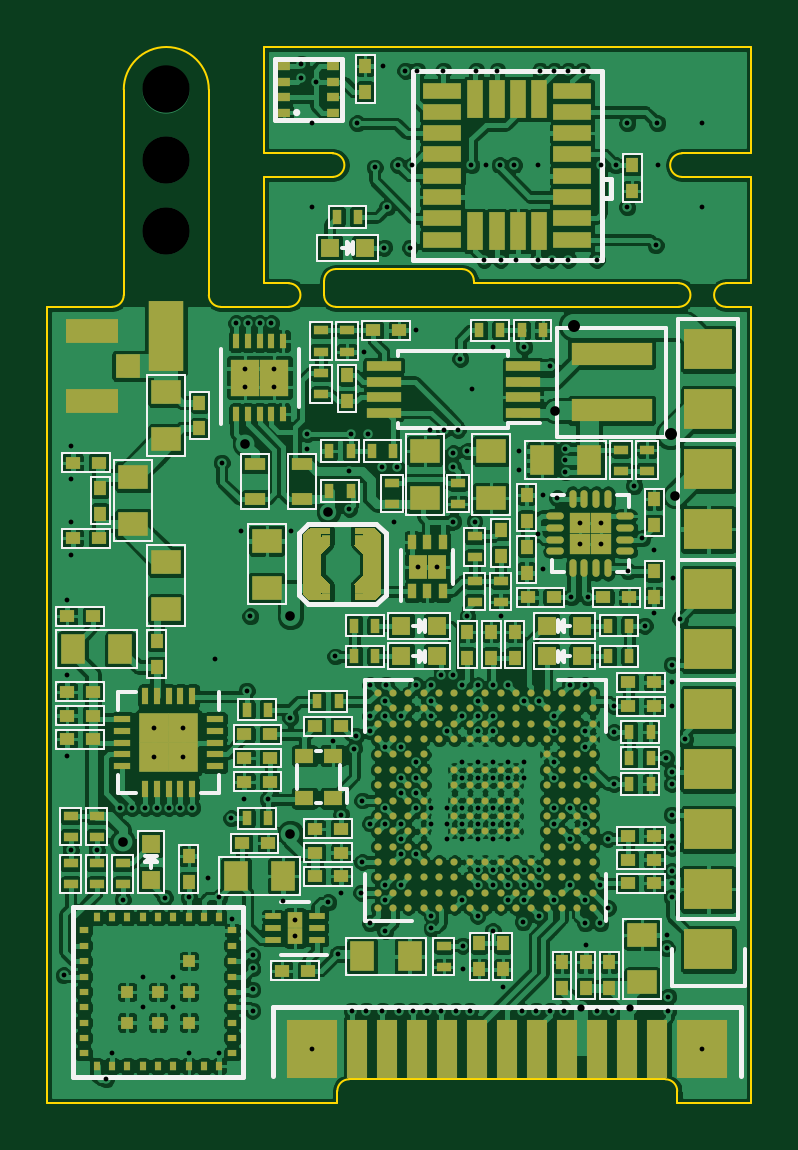
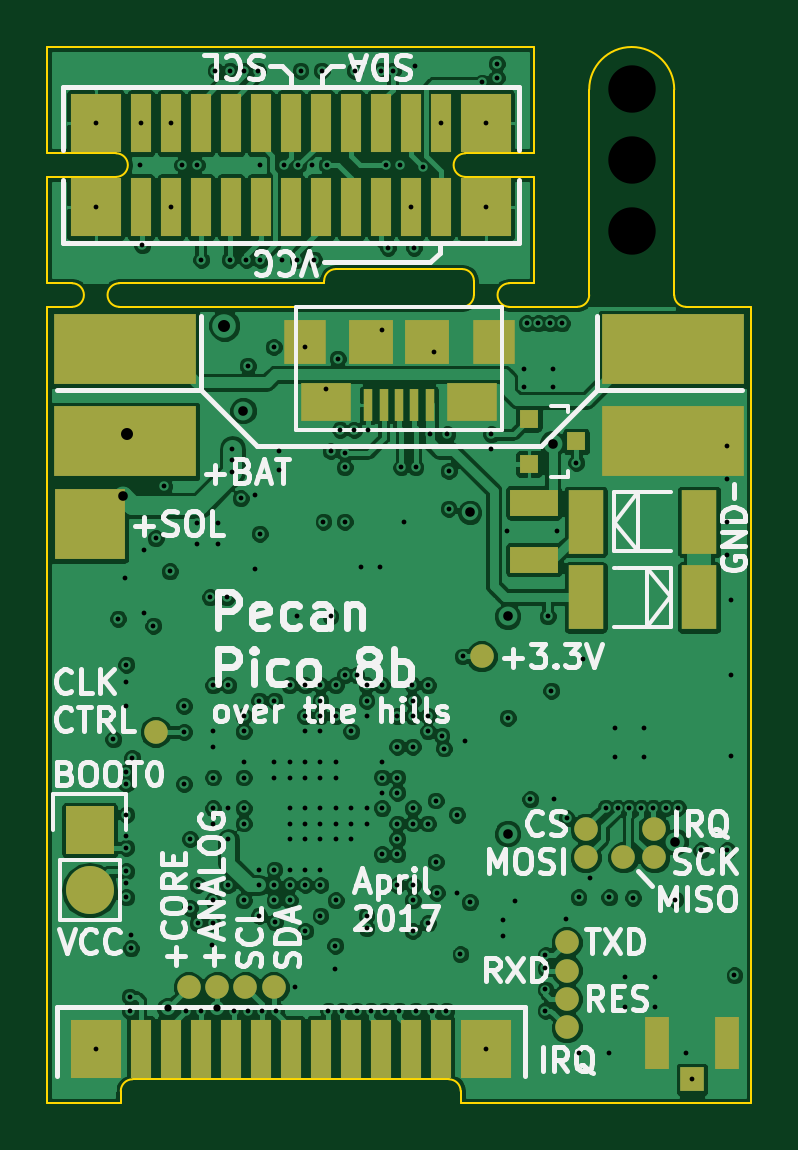
Circuit board: 10 layer files. Board 29.8 x 44.7 mm.
- bottom_copper: pecanpico8-B.Cu.gbl (197428 bytes)
- bottom_mask: pecanpico8-B.Mask.gbs (2890 bytes)
- paste: pecanpico8-B.Paste.gbp (1143 bytes)
- bottom_silk: pecanpico8-B.SilkS.gbo (35621 bytes)
- outline: pecanpico8-Edge.Cuts.gm1 (2752 bytes)
- top_copper: pecanpico8-F.Cu.gtl (578447 bytes)
- top_mask: pecanpico8-F.Mask.gts (17787 bytes)
- paste: pecanpico8-F.Paste.gtp (17024 bytes)
- top_silk: pecanpico8-F.SilkS.gto (25148 bytes)
- drill: pecanpico8.drl (5443 bytes)

=== bottom_copper: pecanpico8-B.Cu.gbl (197428 bytes, source omitted) ===
=== bottom_mask: pecanpico8-B.Mask.gbs ===
G04 #@! TF.FileFunction,Soldermask,Bot*
%FSLAX46Y46*%
G04 Gerber Fmt 4.6, Leading zero omitted, Abs format (unit mm)*
G04 Created by KiCad (PCBNEW 4.0.2+dfsg1-stable) date Mo 03 Apr 2017 04:54:38 CEST*
%MOMM*%
G01*
G04 APERTURE LIST*
%ADD10C,0.100000*%
%ADD11R,6.000000X3.000000*%
%ADD12R,1.501140X2.700020*%
%ADD13R,0.800100X0.800100*%
%ADD14R,2.029460X1.140460*%
%ADD15R,3.000000X3.000000*%
%ADD16R,2.032000X2.032000*%
%ADD17O,2.032000X2.032000*%
%ADD18C,1.000000*%
%ADD19R,2.120000X2.500000*%
%ADD20R,0.850000X2.500000*%
%ADD21R,1.050000X2.200000*%
%ADD22R,1.000000X1.050000*%
%ADD23R,0.400000X1.350000*%
%ADD24R,2.100000X1.600000*%
%ADD25R,1.900000X1.900000*%
%ADD26R,1.800000X1.900000*%
G04 APERTURE END LIST*
D10*
D11*
X50400000Y-96600000D03*
X73600000Y-92700000D03*
D12*
X54100300Y-100000000D03*
X49299700Y-100000000D03*
D13*
X56500760Y-95650000D03*
X56500760Y-97550000D03*
X54501780Y-96600000D03*
D12*
X49299700Y-103200000D03*
X54100300Y-103200000D03*
D14*
X56300000Y-101603960D03*
X56300000Y-99196040D03*
D11*
X50400000Y-92700000D03*
D15*
X75100000Y-100100000D03*
D11*
X73600000Y-96600000D03*
D16*
X75100000Y-113060000D03*
D17*
X75100000Y-115600000D03*
D18*
X54100000Y-113000000D03*
X54100000Y-114200000D03*
X52500000Y-114200000D03*
X54900000Y-117800000D03*
X51200000Y-114200000D03*
X54900000Y-119000000D03*
X51200000Y-113000000D03*
X54900000Y-120200000D03*
X54900000Y-121400000D03*
X58500000Y-105700000D03*
X70900000Y-119700000D03*
X69700000Y-119700000D03*
X72300000Y-108900000D03*
X67300000Y-119700000D03*
X68500000Y-119700000D03*
D19*
X74840000Y-122300000D03*
D20*
X72935000Y-122300000D03*
X71665000Y-122300000D03*
X70395000Y-122300000D03*
X69125000Y-122300000D03*
X67855000Y-122300000D03*
X66585000Y-122300000D03*
X65315000Y-122300000D03*
X64045000Y-122300000D03*
X62775000Y-122300000D03*
X61505000Y-122300000D03*
X60235000Y-122300000D03*
D19*
X58330000Y-122300000D03*
X58330000Y-86678000D03*
X58330000Y-83122000D03*
D20*
X60235000Y-86678000D03*
X60235000Y-83122000D03*
X61505000Y-86678000D03*
X61505000Y-83122000D03*
X62775000Y-86678000D03*
X62775000Y-83122000D03*
X64045000Y-86678000D03*
X64045000Y-83122000D03*
X65315000Y-86678000D03*
X65315000Y-83122000D03*
X66585000Y-86678000D03*
X66585000Y-83122000D03*
X67855000Y-86678000D03*
X67855000Y-83122000D03*
X69125000Y-86678000D03*
X69125000Y-83122000D03*
X70395000Y-86678000D03*
X70395000Y-83122000D03*
X71665000Y-86678000D03*
X71665000Y-83122000D03*
X72935000Y-86678000D03*
X72935000Y-83122000D03*
D19*
X74840000Y-86678000D03*
X74840000Y-83122000D03*
D21*
X48125000Y-122075000D03*
X51075000Y-122075000D03*
D22*
X49600000Y-123600000D03*
D23*
X60700000Y-95050000D03*
X61350000Y-95050000D03*
X62000000Y-95050000D03*
X62650000Y-95050000D03*
X63300000Y-95050000D03*
D24*
X65100000Y-94925000D03*
X58900000Y-94925000D03*
D25*
X60800000Y-92375000D03*
X63200000Y-92375000D03*
D26*
X58000000Y-92375000D03*
X66000000Y-92375000D03*
M02*

=== paste: pecanpico8-B.Paste.gbp ===
G04 #@! TF.FileFunction,Paste,Bot*
%FSLAX46Y46*%
G04 Gerber Fmt 4.6, Leading zero omitted, Abs format (unit mm)*
G04 Created by KiCad (PCBNEW 4.0.2+dfsg1-stable) date Mo 03 Apr 2017 04:54:38 CEST*
%MOMM*%
G01*
G04 APERTURE LIST*
%ADD10C,0.100000*%
%ADD11R,1.501140X2.700020*%
%ADD12R,0.800100X0.800100*%
%ADD13R,2.029460X1.140460*%
%ADD14R,1.050000X2.200000*%
%ADD15R,1.000000X1.050000*%
%ADD16R,0.400000X1.350000*%
%ADD17R,2.100000X1.600000*%
%ADD18R,1.900000X1.900000*%
%ADD19R,1.800000X1.900000*%
G04 APERTURE END LIST*
D10*
D11*
X54100300Y-100000000D03*
X49299700Y-100000000D03*
D12*
X56500760Y-95650000D03*
X56500760Y-97550000D03*
X54501780Y-96600000D03*
D11*
X49299700Y-103200000D03*
X54100300Y-103200000D03*
D13*
X56300000Y-101603960D03*
X56300000Y-99196040D03*
D14*
X48125000Y-122075000D03*
X51075000Y-122075000D03*
D15*
X49600000Y-123600000D03*
D16*
X60700000Y-95050000D03*
X61350000Y-95050000D03*
X62000000Y-95050000D03*
X62650000Y-95050000D03*
X63300000Y-95050000D03*
D17*
X65100000Y-94925000D03*
X58900000Y-94925000D03*
D18*
X60800000Y-92375000D03*
X63200000Y-92375000D03*
D19*
X58000000Y-92375000D03*
X66000000Y-92375000D03*
M02*

=== bottom_silk: pecanpico8-B.SilkS.gbo (35621 bytes, source omitted) ===
=== outline: pecanpico8-Edge.Cuts.gm1 ===
G04 #@! TF.FileFunction,Profile,NP*
%FSLAX46Y46*%
G04 Gerber Fmt 4.6, Leading zero omitted, Abs format (unit mm)*
G04 Created by KiCad (PCBNEW 4.0.2+dfsg1-stable) date Mo 03 Apr 2017 04:54:38 CEST*
%MOMM*%
G01*
G04 APERTURE LIST*
%ADD10C,0.100000*%
G04 APERTURE END LIST*
D10*
X59330000Y-89300000D02*
X64670000Y-89300000D01*
X58830000Y-90400000D02*
X58830000Y-89800000D01*
X59330000Y-89300000D02*
G75*
G03X58830000Y-89800000I0J-500000D01*
G01*
X65170000Y-89900000D02*
X65170000Y-89800000D01*
X65170000Y-89800000D02*
G75*
G03X64670000Y-89300000I-500000J0D01*
G01*
X65170000Y-89900000D02*
X73840000Y-89900000D01*
X53950000Y-81700000D02*
X53950000Y-90400000D01*
X50350000Y-90400000D02*
X50350000Y-81700000D01*
X47100000Y-90900000D02*
X49850000Y-90900000D01*
X57270000Y-90900000D02*
X54450000Y-90900000D01*
X49850000Y-90900000D02*
G75*
G03X50350000Y-90400000I0J500000D01*
G01*
X53950000Y-90400000D02*
G75*
G03X54450000Y-90900000I500000J0D01*
G01*
X59390000Y-124600000D02*
X47100000Y-124600000D01*
X73780000Y-124600000D02*
X76900000Y-124600000D01*
X75900000Y-90900000D02*
X76900000Y-90900000D01*
X59390000Y-90900000D02*
X73780000Y-90900000D01*
X53950000Y-81700000D02*
G75*
G03X50350000Y-81700000I-1800000J0D01*
G01*
X47100000Y-124600000D02*
X47100000Y-90900000D01*
X59390000Y-124600000D02*
X59390000Y-124100000D01*
X73280000Y-123600000D02*
X59890000Y-123600000D01*
X73780000Y-124600000D02*
X73780000Y-124100000D01*
X59890000Y-123600000D02*
G75*
G03X59390000Y-124100000I0J-500000D01*
G01*
X73780000Y-124100000D02*
G75*
G03X73280000Y-123600000I-500000J0D01*
G01*
X73980000Y-85400000D02*
X76900000Y-85400000D01*
X73980000Y-84400000D02*
X76900000Y-84400000D01*
X59190000Y-84400000D02*
X56270000Y-84400000D01*
X59190000Y-85400000D02*
X56270000Y-85400000D01*
X73980000Y-84400000D02*
G75*
G03X73980000Y-85400000I0J-500000D01*
G01*
X59190000Y-85400000D02*
G75*
G03X59190000Y-84400000I0J500000D01*
G01*
X56270000Y-85400000D02*
X56270000Y-89900000D01*
X56270000Y-84400000D02*
X56270000Y-79900000D01*
X76900000Y-84400000D02*
X76900000Y-79900000D01*
X76900000Y-89900000D02*
X76900000Y-85400000D01*
X76900000Y-90900000D02*
X76900000Y-124600000D01*
X56270000Y-79900000D02*
X76900000Y-79900000D01*
X57330000Y-89900000D02*
X56270000Y-89900000D01*
X75840000Y-89900000D02*
X76900000Y-89900000D01*
X75840000Y-89900000D02*
G75*
G03X75840000Y-90900000I0J-500000D01*
G01*
X59390000Y-90900000D02*
X59330000Y-90900000D01*
X57270000Y-90900000D02*
X57330000Y-90900000D01*
X57330000Y-90900000D02*
G75*
G03X57330000Y-89900000I0J500000D01*
G01*
X58830000Y-90400000D02*
G75*
G03X59330000Y-90900000I500000J0D01*
G01*
X73780000Y-90900000D02*
X73850000Y-90900000D01*
X75900000Y-90900000D02*
X75840000Y-90900000D01*
X73840000Y-90900000D02*
G75*
G03X73840000Y-89900000I0J500000D01*
G01*
M02*

=== top_copper: pecanpico8-F.Cu.gtl (578447 bytes, source omitted) ===
=== top_mask: pecanpico8-F.Mask.gts (17787 bytes, source omitted) ===
=== paste: pecanpico8-F.Paste.gtp (17024 bytes, source omitted) ===
=== top_silk: pecanpico8-F.SilkS.gto (25148 bytes, source omitted) ===
=== drill: pecanpico8.drl (5443 bytes, source omitted) ===
